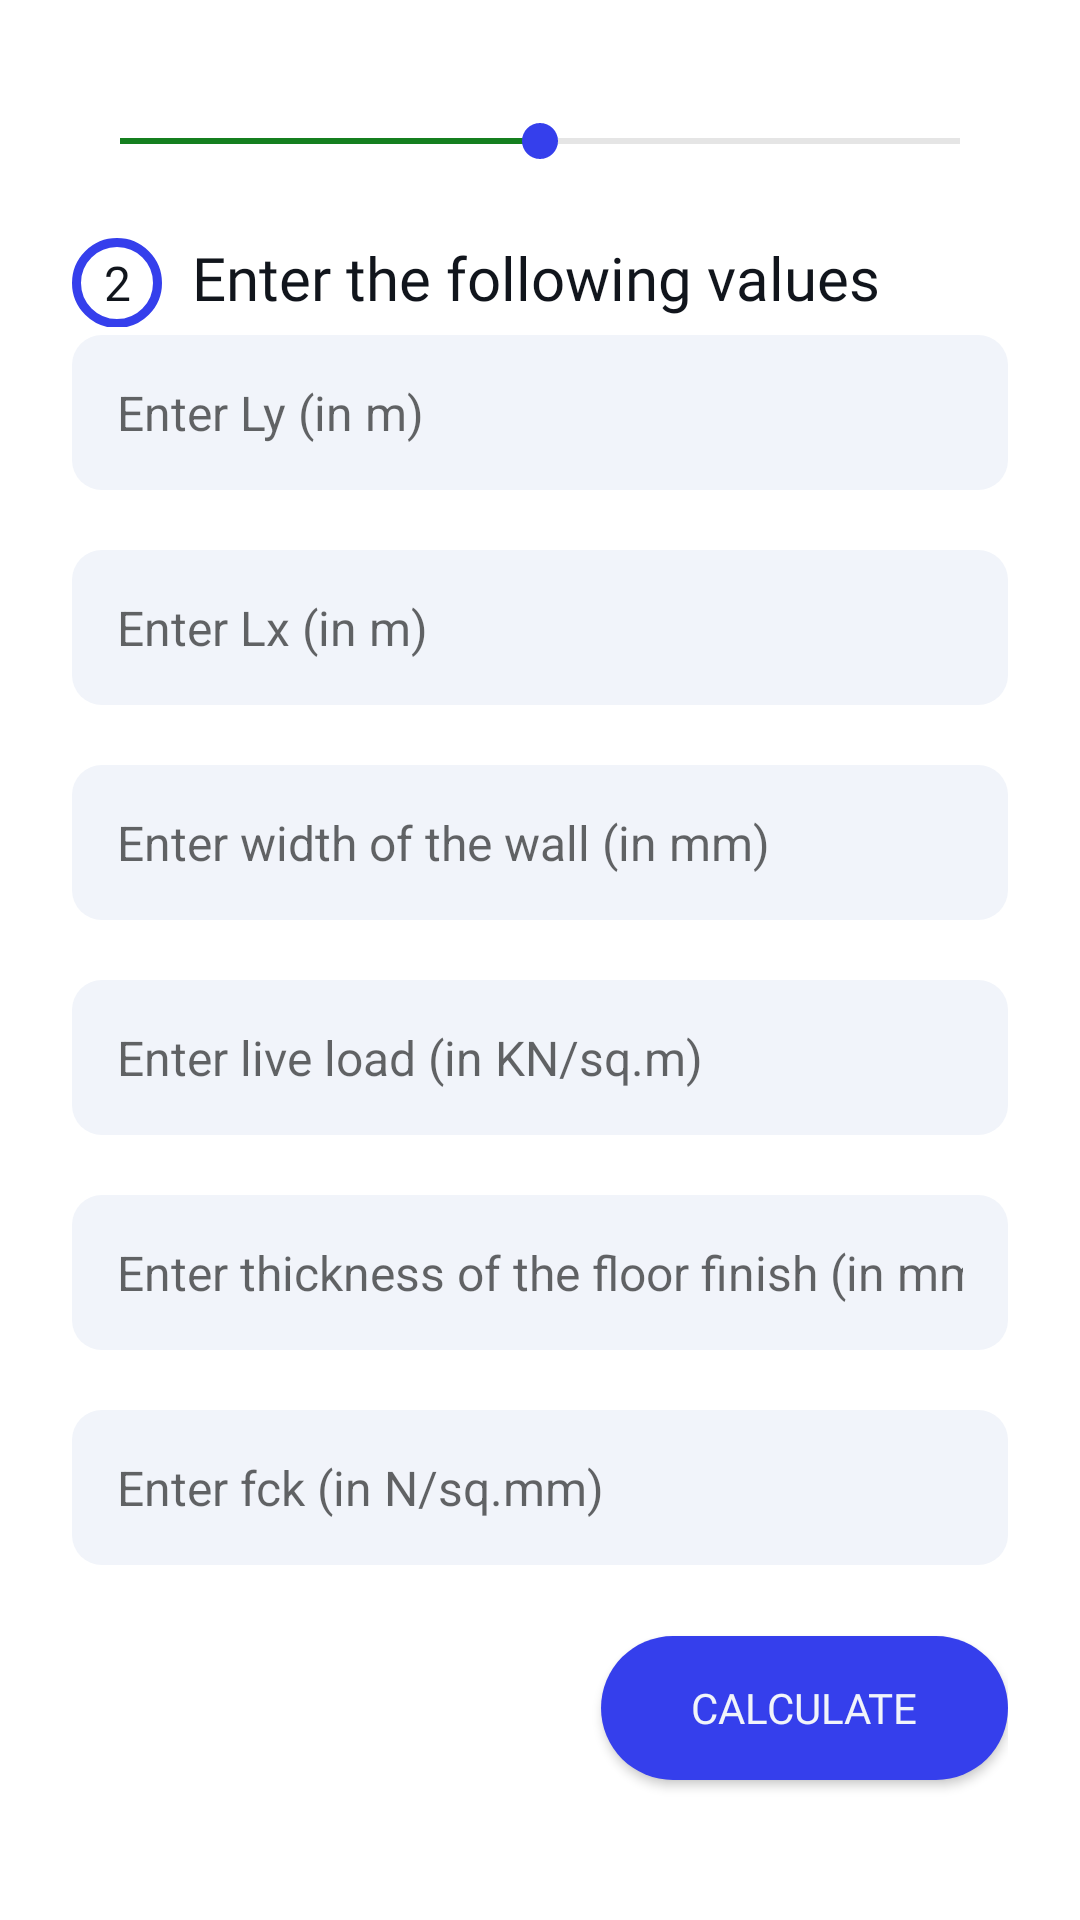

This screen was rendered from an Android layout file. Write that file and the resources it references.
<!-- AndroidManifest.xml: application theme Theme.SlabDesign -->
<!-- res/layout/activity_values.xml -->
<?xml version="1.0" encoding="utf-8"?>
<androidx.constraintlayout.widget.ConstraintLayout xmlns:android="http://schemas.android.com/apk/res/android"
    xmlns:app="http://schemas.android.com/apk/res-auto"
    xmlns:tools="http://schemas.android.com/tools"
    android:layout_width="match_parent"
    android:layout_height="match_parent"
    android:paddingLeft="24dp"
    android:paddingRight="24dp"
    android:paddingTop="24dp"
    android:paddingBottom="36dp"
    android:overScrollMode="ifContentScrolls"
    tools:context=".ValuesActivity">

    <androidx.appcompat.widget.AppCompatSeekBar
        android:layout_width="match_parent"
        android:layout_height="wrap_content"
        app:layout_constraintBottom_toBottomOf="parent"
        app:layout_constraintEnd_toEndOf="parent"
        app:layout_constraintHorizontal_bias="0.0"
        app:layout_constraintStart_toStartOf="parent"
        app:layout_constraintTop_toTopOf="parent"
        app:layout_constraintVertical_bias="0.025"
        android:id="@+id/seekBar"
        android:max="2"
        android:clickable="false"
        style="@style/MySeekBar"
        android:progress="1"
        />

    <LinearLayout
        android:layout_width="wrap_content"
        android:layout_height="wrap_content"
        app:layout_constraintBottom_toBottomOf="parent"
        app:layout_constraintEnd_toEndOf="parent"
        app:layout_constraintHorizontal_bias="0.0"
        app:layout_constraintStart_toStartOf="parent"
        app:layout_constraintTop_toTopOf="parent"
        app:layout_constraintVertical_bias="0.1"
        android:orientation="horizontal">

        <androidx.appcompat.widget.AppCompatTextView
            android:layout_width="wrap_content"
            android:layout_height="wrap_content"
            android:background="@drawable/circle"
            android:gravity="center"
            android:text="2"
            android:id="@+id/numberTwo"
            android:textColor="@color/primary_black"
            android:textSize="16sp"
            android:fontFamily="@font/roboto_bold"
            ></androidx.appcompat.widget.AppCompatTextView>

        <androidx.appcompat.widget.AppCompatTextView
            android:layout_width="wrap_content"
            android:textColor="@color/primary_black"
            android:fontFamily="@font/roboto_bold"
            android:textSize="20sp"
            android:text="Enter the following values"
            android:layout_height="wrap_content"
            android:id="@+id/questionOne"
            android:scrollHorizontally="false"
            android:ellipsize="none"
            android:layout_marginLeft="10dp"
            android:maxLines="100" />
    </LinearLayout>

    <LinearLayout
        android:layout_width="match_parent"
        android:layout_height="wrap_content"
        android:orientation="vertical"
        app:layout_constraintBottom_toBottomOf="parent"
        app:layout_constraintEnd_toEndOf="parent"
        app:layout_constraintHorizontal_bias="0.5"
        app:layout_constraintStart_toStartOf="parent"
        app:layout_constraintTop_toTopOf="parent"
        app:layout_constraintVertical_bias="0.45"
        >

        <androidx.appcompat.widget.AppCompatEditText
            android:layout_width="match_parent"
            android:layout_height="wrap_content"
            android:id="@+id/editTextLy"
            android:hint="Enter Ly (in m)"
            android:background="@drawable/edittext"
            android:padding="15dp"
            android:inputType="numberDecimal"
            android:layout_marginTop="20dp"
            android:textSize="16sp"
            android:textCursorDrawable="@drawable/edittext_cursor"
            android:focusedByDefault="true"/>

        <androidx.appcompat.widget.AppCompatEditText
            android:layout_width="match_parent"
            android:layout_height="wrap_content"
            android:id="@+id/editTextLx"
            android:layout_marginTop="20dp"
            android:textCursorDrawable="@drawable/edittext_cursor"
            android:inputType="numberDecimal"
            android:textSize="16sp"
            android:hint="Enter Lx (in m)"
            android:background="@drawable/edittext"
            android:padding="15dp"/>

        <androidx.appcompat.widget.AppCompatEditText
            android:layout_width="match_parent"
            android:layout_height="wrap_content"
            android:layout_marginTop="20dp"
            android:textSize="16sp"
            android:textCursorDrawable="@drawable/edittext_cursor"
            android:inputType="numberDecimal"
            android:id="@+id/editTextWallWidth"
            android:hint="Enter width of the wall (in mm)"
            android:padding="15dp"
            android:background="@drawable/edittext"/>

        <androidx.appcompat.widget.AppCompatEditText
            android:layout_width="match_parent"
            android:layout_height="wrap_content"
            android:layout_marginTop="20dp"
            android:textSize="16sp"
            android:textCursorDrawable="@drawable/edittext_cursor"
            android:inputType="numberDecimal"
            android:id="@+id/editTextLiveLoad"
            android:padding="15dp"
            android:hint="Enter live load (in KN/sq.m)"
            android:background="@drawable/edittext"/>

        <androidx.appcompat.widget.AppCompatEditText
            android:layout_width="match_parent"
            android:layout_height="wrap_content"
            android:layout_marginTop="20dp"
            android:textCursorDrawable="@drawable/edittext_cursor"
            android:textSize="16sp"
            android:inputType="numberDecimal"
            android:id="@+id/editTextFloorFinishThickness"
            android:background="@drawable/edittext"
            android:padding="15dp"
            android:hint="Enter thickness of the floor finish (in mm)"
            />

        <androidx.appcompat.widget.AppCompatEditText
            android:layout_width="match_parent"
            android:layout_height="wrap_content"
            android:inputType="numberDecimal"
            android:layout_marginTop="20dp"
            android:textSize="16sp"
            android:id="@+id/editTextFck"
            android:background="@drawable/edittext"
            android:textCursorDrawable="@drawable/edittext_cursor"
            android:padding="15dp"
            android:hint="Enter fck (in N/sq.mm)" />



    </LinearLayout>

    <androidx.appcompat.widget.AppCompatButton
        android:layout_width="wrap_content"
        android:layout_height="wrap_content"
        android:background="@drawable/button"
        android:id="@+id/buttonNextTwo"
        android:text="Calculate"
        android:paddingHorizontal="30dp"
        android:fontFamily="@font/roboto_bold"
        android:textColor="@color/primary_white"
        app:layout_constraintBottom_toBottomOf="parent"
        app:layout_constraintEnd_toEndOf="parent"
        app:layout_constraintHorizontal_bias="1"
        app:layout_constraintStart_toStartOf="parent"
        app:layout_constraintTop_toTopOf="parent"
        app:layout_constraintVertical_bias="0.98"
        />

</androidx.constraintlayout.widget.ConstraintLayout>
<!-- resources referenced by this layout -->
<resources>
  <color name="primary_black">#11151C</color>
  <color name="primary_white">#F1F4FA</color>
  <!-- drawable button (drawable) -->
  <?xml version="1.0" encoding="utf-8"?>
  <shape xmlns:android="http://schemas.android.com/apk/res/android"
      android:shape="rectangle">
      
      <solid android:color="@color/primary_blue"/>
      <corners android:radius="25dp"/>
  </shape>
  <!-- drawable circle (drawable) -->
  <?xml version="1.0" encoding="utf-8"?>
  <shape xmlns:android="http://schemas.android.com/apk/res/android"
      android:shape="oval" >
  
      <stroke android:color="@color/primary_blue" android:width="3dp"/>
      <size android:width="30dp" android:height="30dp"/>
  
  </shape>
  <!-- drawable edittext (drawable) -->
  <?xml version="1.0" encoding="utf-8"?>
  <shape xmlns:android="http://schemas.android.com/apk/res/android"
      android:shape="rectangle">
      <solid android:color="@color/primary_white"/>
      <corners android:radius="10dp"/>
  </shape>
  <!-- drawable edittext_cursor (drawable) -->
  <?xml version="1.0" encoding="utf-8"?>
  <shape xmlns:android="http://schemas.android.com/apk/res/android" >
      <size android:width="3dp" />
      <solid android:color="@color/primary_blue"  />
  </shape>
  <style name="MySeekBar" parent="Widget.AppCompat.SeekBar">
          <item name="android:progressBackgroundTint">#999</item>
          <item name="android:progressTint">@color/alert_green</item>
          <item name="android:thumbTint">@color/primary_blue</item>
      </style>
  <style name="Theme.SlabDesign" parent="Theme.MaterialComponents.DayNight.DarkActionBar">
          <item name="colorPrimary">@color/primary_blue</item>
          <item name="colorAccent">@color/primary_white</item>
          <item name="android:statusBarColor" tools:targetApi="l">@color/primary_blue</item>
      </style>
  <color name="primary_blue">#353FEC</color>
  <color name="alert_green">#157F1F</color>
</resources>
